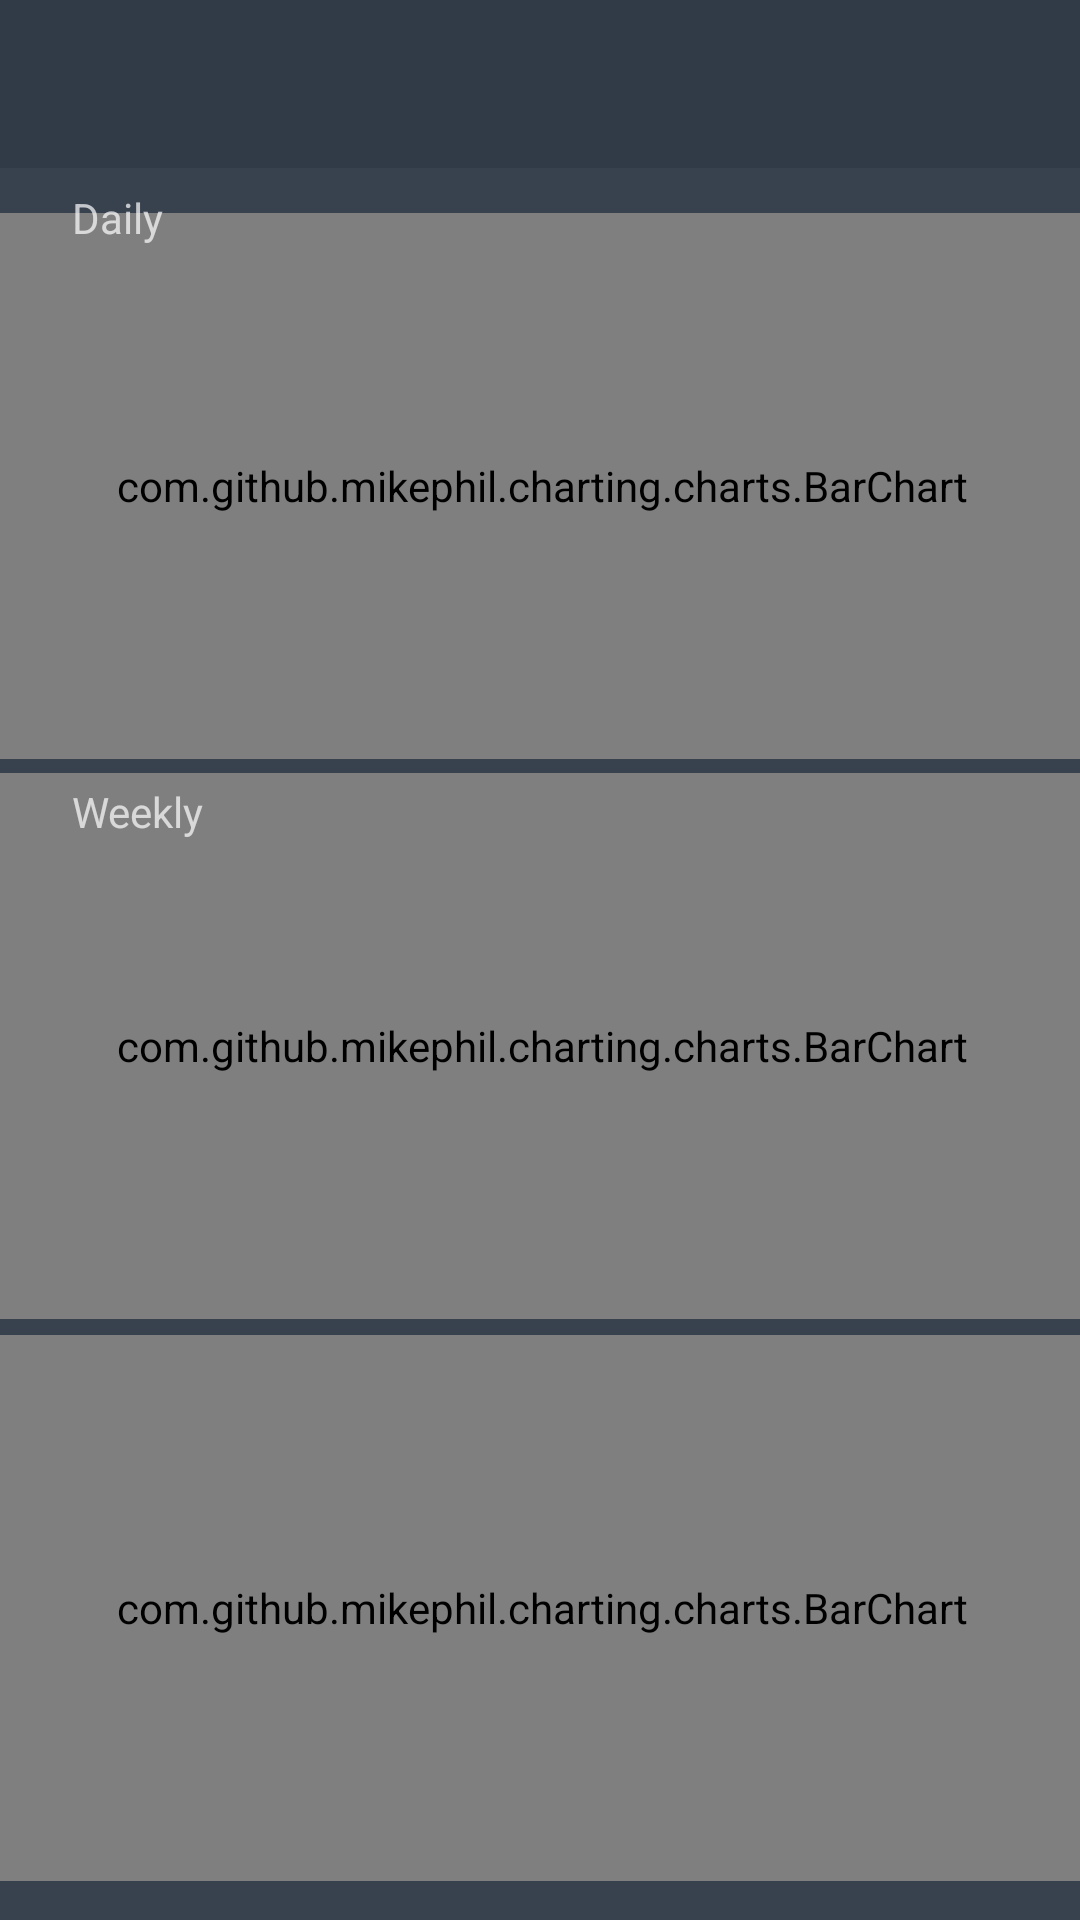

Layout XML and referenced resources for this Android screen:
<!-- AndroidManifest.xml: application theme AppTheme -->
<!-- res/layout/activity_stats.xml -->
<?xml version="1.0" encoding="utf-8"?>
<androidx.drawerlayout.widget.DrawerLayout xmlns:android="http://schemas.android.com/apk/res/android"
    xmlns:app="http://schemas.android.com/apk/res-auto"
    xmlns:tools="http://schemas.android.com/tools"
    android:background="@color/colorPrimaryDark"
    android:layout_width="match_parent"
    android:layout_height="match_parent"
    android:id="@+id/drawer_layout"
    tools:context=".StatsActivity">

    <androidx.constraintlayout.widget.ConstraintLayout
        android:layout_width="match_parent"
        android:layout_height="match_parent">


        

        <TextView
            android:id="@+id/title_challenge"
            android:layout_width="wrap_content"
            android:layout_height="wrap_content"
            android:layout_marginStart="24dp"
            android:layout_marginTop="8dp"
            android:text="@string/challenge"
            app:layout_constraintStart_toStartOf="parent"
            app:layout_constraintTop_toBottomOf="@+id/chartDataWeekly" />

        <include
            android:id="@+id/toolbar"
            layout="@layout/drawer_toolbar"
            app:layout_constraintStart_toStartOf="parent" />


        

        

        <com.github.mikephil.charting.charts.BarChart
            android:id="@+id/chartData"
            android:layout_width="362dp"
            android:layout_height="182dp"
            android:layout_margin="12dp"
            app:layout_constraintBottom_toBottomOf="parent"
            app:layout_constraintEnd_toEndOf="parent"
            app:layout_constraintHorizontal_bias="0.489"
            app:layout_constraintStart_toStartOf="parent"
            app:layout_constraintTop_toTopOf="@+id/toolbar"
            app:layout_constraintVertical_bias="0.136" />

        <TextView
            android:id="@+id/title_daily"
            android:layout_width="wrap_content"
            android:layout_height="wrap_content"
            android:layout_marginStart="24dp"
            android:layout_marginTop="63dp"
            android:text="@string/daily"
            app:layout_constraintStart_toStartOf="parent"
            app:layout_constraintTop_toTopOf="parent" />

        <com.github.mikephil.charting.charts.BarChart
            android:id="@+id/chartDataWeekly"
            android:layout_width="362dp"
            android:layout_height="182dp"
            android:layout_margin="12dp"
            app:layout_constraintBottom_toBottomOf="parent"
            app:layout_constraintEnd_toEndOf="parent"
            app:layout_constraintHorizontal_bias="0.489"
            app:layout_constraintStart_toStartOf="parent"
            app:layout_constraintTop_toTopOf="@+id/toolbar"
            app:layout_constraintVertical_bias="0.566" />

        <TextView
            android:id="@+id/title_weekly"
            android:layout_width="wrap_content"
            android:layout_height="wrap_content"
            android:layout_marginStart="24dp"
            android:layout_marginTop="8dp"
            android:text="@string/weekly"
            app:layout_constraintStart_toStartOf="parent"
            app:layout_constraintTop_toBottomOf="@+id/chartData" />

        <com.github.mikephil.charting.charts.BarChart
            android:id="@+id/chartDataChallenge"
            android:layout_width="362dp"
            android:layout_height="182dp"
            android:layout_margin="12dp"
            app:layout_constraintBottom_toBottomOf="parent"
            app:layout_constraintEnd_toEndOf="parent"
            app:layout_constraintHorizontal_bias="0.489"
            app:layout_constraintStart_toStartOf="parent"
            app:layout_constraintTop_toTopOf="@+id/toolbar"
            app:layout_constraintVertical_bias="0.998" />

    </androidx.constraintlayout.widget.ConstraintLayout>

    <com.google.android.material.navigation.NavigationView
        android:id="@+id/nav_view"
        android:layout_width="wrap_content"
        android:layout_height="match_parent"
        android:layout_gravity="start"
        android:fitsSystemWindows="true"
        app:headerLayout="@layout/drawer_header"
        app:menu="@menu/drawer_menu" />

</androidx.drawerlayout.widget.DrawerLayout>
<!-- res/layout/drawer_toolbar.xml (included above) -->
<?xml version="1.0" encoding="utf-8"?>
<androidx.appcompat.widget.Toolbar xmlns:android="http://schemas.android.com/apk/res/android"
    xmlns:app="http://schemas.android.com/apk/res-auto"
    android:layout_width="match_parent"
    android:layout_height="?attr/actionBarSize"
    android:background="#313A47"
    android:id="@+id/toolbar"
    android:popupTheme="@style/ThemeOverlay.AppCompat.Light">
</androidx.appcompat.widget.Toolbar>
<!-- res/layout/drawer_header.xml (included above) -->
<?xml version="1.0" encoding="utf-8"?>
<androidx.constraintlayout.widget.ConstraintLayout xmlns:android="http://schemas.android.com/apk/res/android"
    xmlns:app="http://schemas.android.com/apk/res-auto"
    xmlns:tools="http://schemas.android.com/tools"
    android:id="@+id/header"
    android:layout_width="match_parent"
    android:layout_height="150dp"
    android:background="#D9D3C4">

    <TextView
        android:id="@+id/textView"
        android:layout_width="148dp"
        android:layout_height="31dp"
        android:layout_marginStart="60dp"
        android:text="Menu"
        android:textAppearance="@style/TextAppearance.AppCompat.Large"
        android:textColor="#FFFFFF"
        app:layout_constraintBottom_toBottomOf="parent"
        app:layout_constraintStart_toStartOf="parent"
        app:layout_constraintTop_toTopOf="parent" />
</androidx.constraintlayout.widget.ConstraintLayout>
<!-- resources referenced by this layout -->
<resources>
  <color name="colorPrimaryDark">#38414E</color>
  <string name="challenge">Challenge</string>
  <string name="daily">Daily</string>
  <string name="weekly">Weekly</string>
  <style name="AppTheme" parent="Theme.MaterialComponents.NoActionBar">
          
          <item name="colorPrimary">@color/cardview_light_background</item>
          <item name="colorPrimaryDark">@color/colorPrimaryDark</item>
          <item name="colorAccent">@color/colorAccent</item>
      </style>
  <color name="colorAccent">#03DAC5</color>
</resources>
